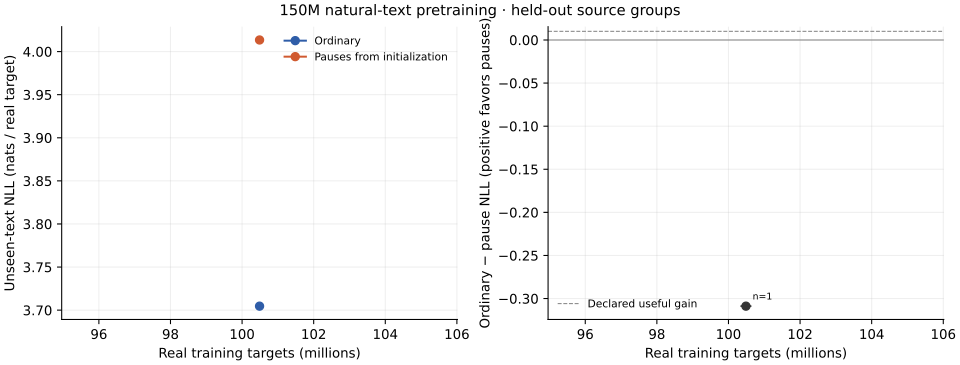

Data behind this chart, as committed beside it:
arm, seed, update, real_tokens, weighted_nll, web_nll, math_nll, code_nll, training_matmul_flops
ordinary, 23, 384, 100488104, 3.705, 4.264, 3.268, 2.464, 109841211614822400
early, 23, 384, 100488104, 4.013, 4.496, 3.582, 2.996, 171589784630722560
